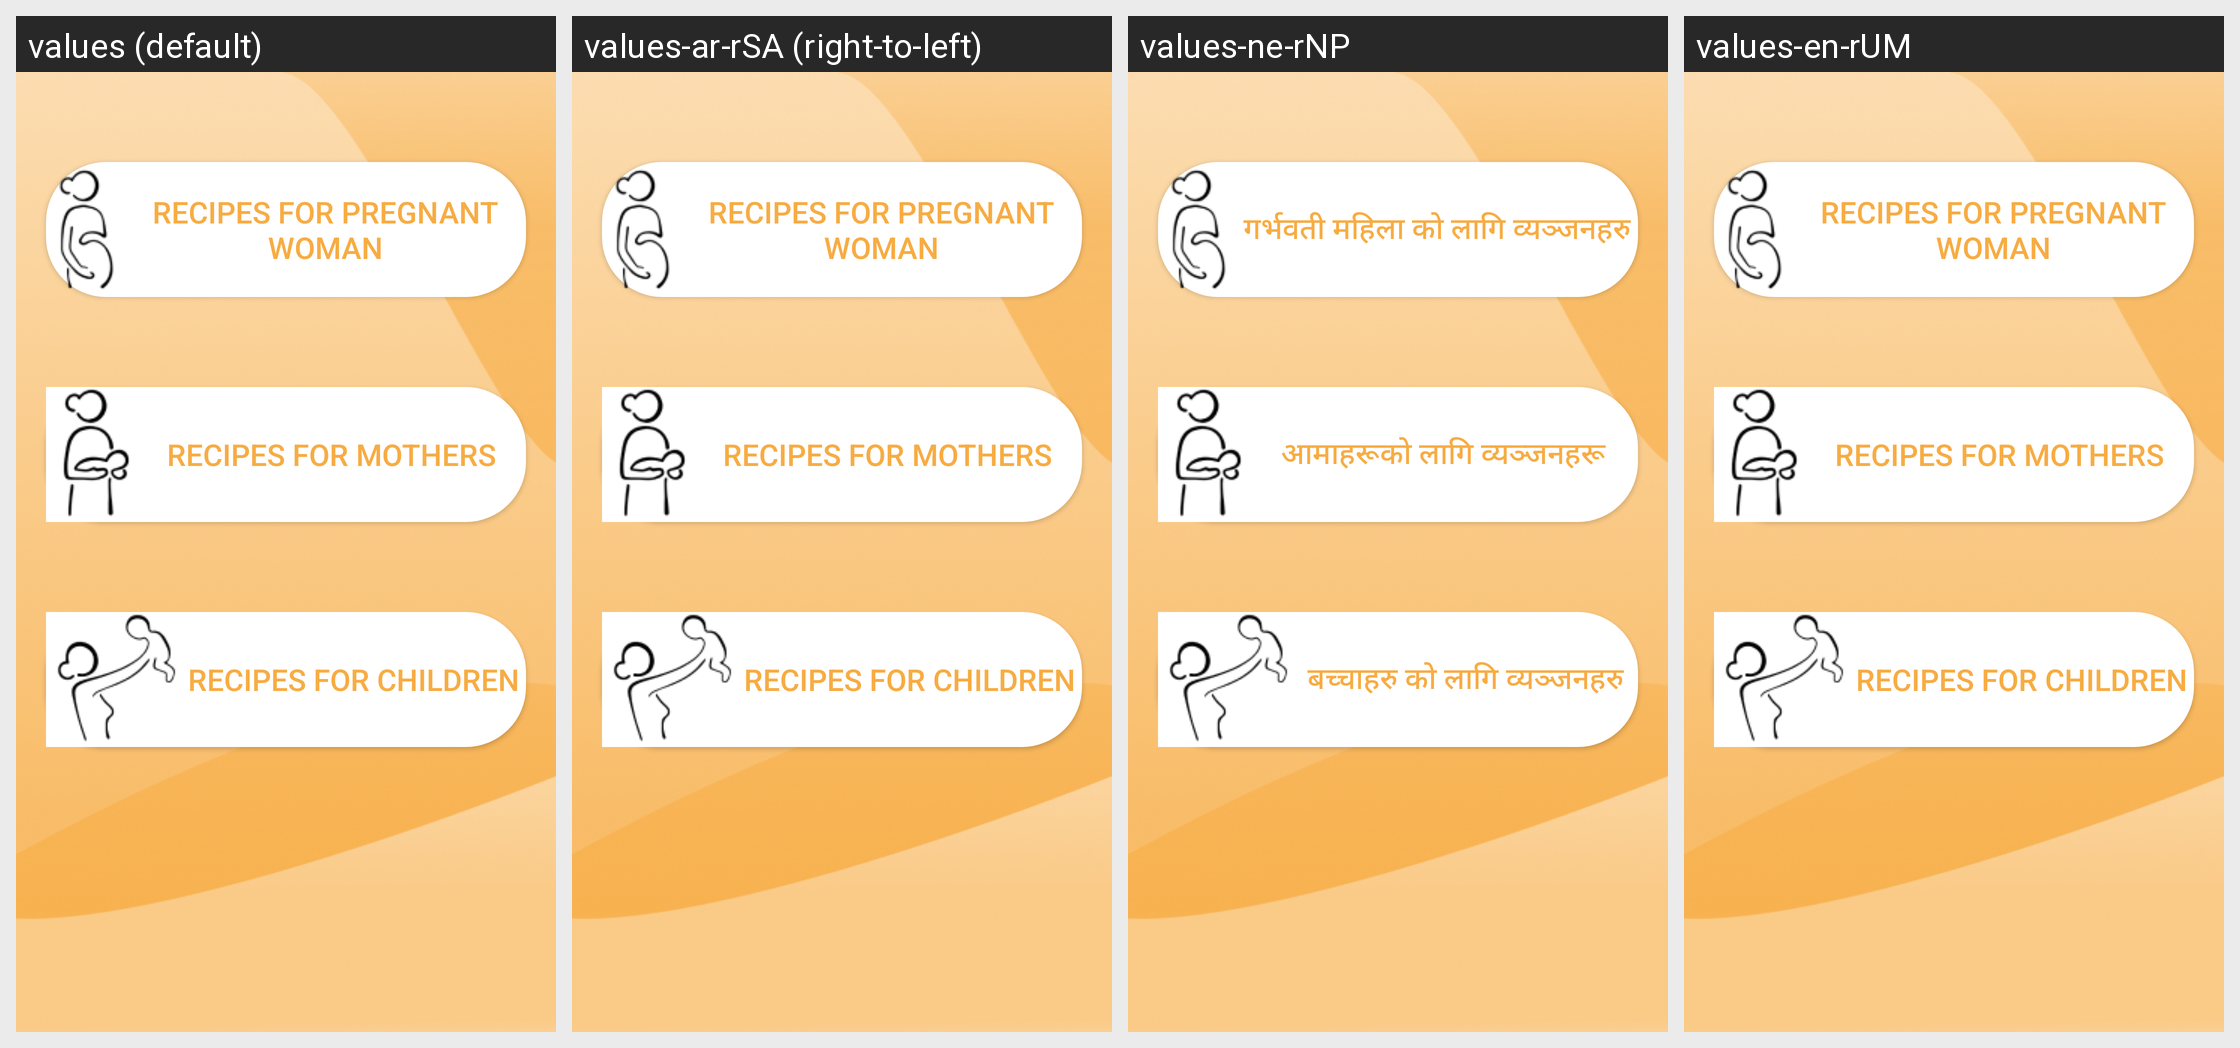

The Android screen above is rendered under several locales of the same app. Produce the string resources it draws, with the default and per-locale values.
Android screen res/layout/fragment_recipes.xml rendered under 4 locales, left to right: values (default), values-ar-rSA (right-to-left), values-ne-rNP, values-en-rUM. Device: Nexus 5 (rendered at 1080×1920; each locale shown at half size, 540×960, under a caption strip naming it); theme Theme.Sunmadinepal.
Other locales in the repository, not shown: values-da-rDK.
Strings drawn on this screen, with the default value and each locale's value (text and hints the layout hard-codes, and strings that could not be matched under every locale, appear in the picture but are not listed):

recipe_pregnant_woman
  values: Recipes for pregnant woman
  values-ar-rSA: Recipes for pregnant woman  [not translated; the default value is used]
  values-ne-rNP: गर्भवती महिला को लागि व्यञ्जनहरु
  values-en-rUM: Recipes for pregnant woman

recipe_for_mothers
  values: Recipes for mothers
  values-ar-rSA: Recipes for mothers  [not translated; the default value is used]
  values-ne-rNP: आमाहरूको लागि व्यञ्जनहरू
  values-en-rUM: Recipes for mothers

recipe_for_children
  values: Recipes for children
  values-ar-rSA: Recipes for children  [not translated; the default value is used]
  values-ne-rNP: बच्चाहरु को लागि व्यञ्जनहरु
  values-en-rUM: Recipes for children
